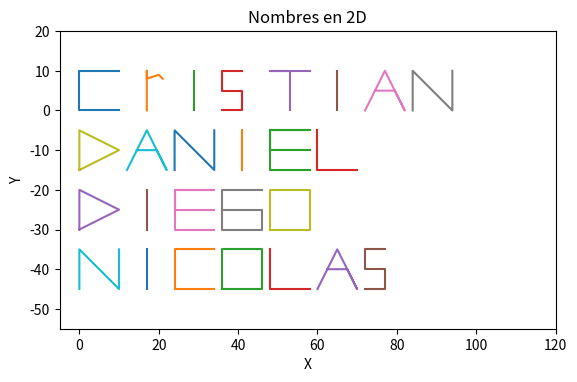

Reproduce this figure in Python.
import matplotlib.pyplot as plt
import numpy as np

# Arreglos con las coordenadas para cada letra (diccionario)
dictionary = {
    "c": np.array([[10, 0 ], [0, 0 ], [ 0, 10], [10, 10]]),
    "r": np.array([[ 5, 0 ], [5, 10], [ 5, 8 ], [ 8,  9], [ 9,  8]]),
    "i": np.array([[ 5, 0 ], [5, 10]]),
    "s": np.array([[ 0, 0 ], [5, 0 ], [ 5, 5], [ 0, 5], [ 0, 10], [ 5, 10]]),
    "t": np.array([[ 5, 0 ], [5, 10], [ 0, 10],[10, 10]]),
    "h": np.array([[ 5, 0 ], [5, 10], [ 5, 5], [10, 5], [10, 0], [10, 10], [10, 5]]),
    "I": np.array([[ 5, 0 ], [5, 10]]),
    "a": np.array([[ 0, 0 ], [5, 10], [10, 0], [7.5, 5], [2.5, 5]]),
    "n": np.array([[ 0, 0 ], [0, 10], [10, 0], [10, 10]]),
    "e": np.array([[10, 0 ], [0, 0 ], [ 0, 10], [10, 10],[0, 10],[0, 5],[10, 5]]),
    "l": np.array([[10, 0 ], [0, 0 ], [ 0, 10]]),
    "u": np.array([[ 0, 10], [0, 0 ], [10,  0], [10,  10]]),
    "d": np.array([[ 0, 0 ], [0, 10], [10,  5], [ 0,   0]]),
    "g": np.array([[10, 10], [0, 10], [ 0,  0], [10,   0], [10, 5], [0, 5]]),
    "o": np.array([[ 0,  0], [0, 10], [10, 10], [10,   0], [ 0, 0 ]]),
}

# Lista de nombres con sus posiciones iniciales (tupla)
nombres = [
    ("cristian", 0, 0),
    ("daniel", 0, -15),
    ("diego", 0, -30),
    ("nicolas", 0, -45)
]
#(Creo figura "fig" y conjunto de ejes "ax")
fig, ax = plt.subplots() 

# Función para dibujar una letra en una posición específica
def dibujar_letra(ax, letra, x, y):
    coords = dictionary[letra]
    ax.plot(coords[:, 0] + x, coords[:, 1] + y)

# Espaciado entre letras 
espaciado_letras = 12  

# Iterar sobre los nombres y dibujarlos
for nombre, x_offset, y_offset in nombres:
    x_pos = x_offset
    for letra in nombre:
        dibujar_letra(ax, letra, x_pos, y_offset)
        x_pos += espaciado_letras  # Espaciado entre letras

ax.set_xlim([-5, 120])
ax.set_ylim([-55, 20])
ax.set_aspect("equal")
ax.set_xlabel("X")
ax.set_ylabel("Y")
ax.set_title("Nombres en 2D")
plt.show()